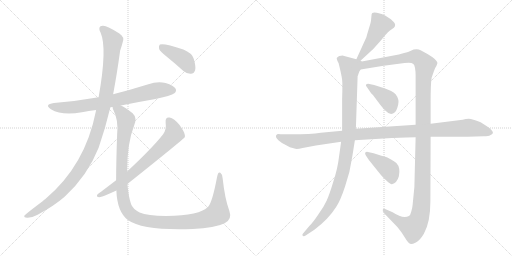
t = 0.00 s
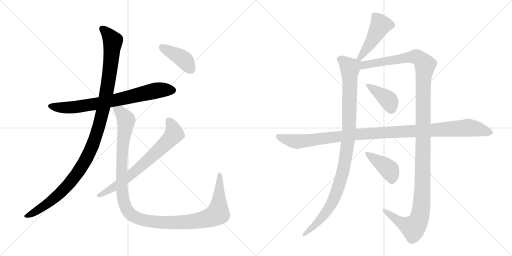
t = 2.01 s
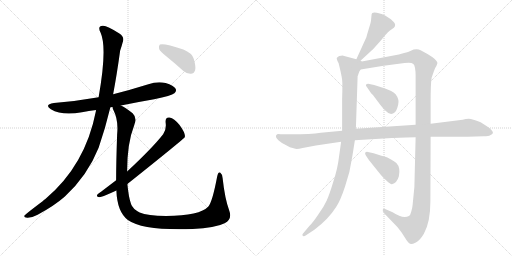
t = 4.02 s
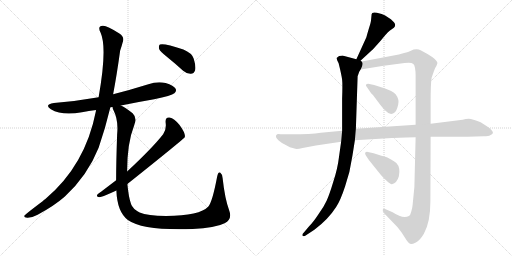
t = 6.04 s
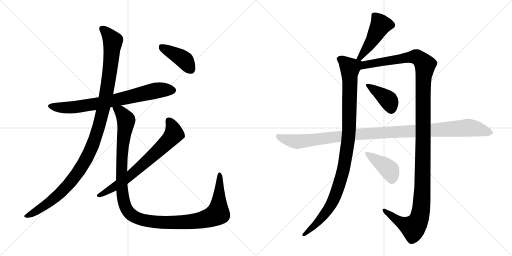
t = 8.05 s
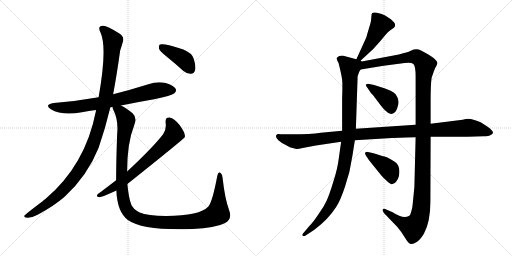
t = 10.06 s

The animated SVG that drew these frames (rendered in a browser with its animation timeline set to each time). Animation: 11 CSS @keyframes rules; one cycle of 10.06 s.

<svg version="1.1" viewBox="0 0 2048 1024" xmlns="http://www.w3.org/2000/svg">
  <g stroke="lightgray" stroke-dasharray="1,1" stroke-width="1" transform="scale(4, 4)">
    <line x1="0" y1="0" x2="256" y2="256"></line>
    <line x1="256" y1="0" x2="0" y2="256"></line>
    <line x1="128" y1="0" x2="128" y2="256"></line>
    <line x1="0" y1="128" x2="256" y2="128"></line>
    <line x1="256" y1="0" x2="512" y2="256"></line>
    <line x1="512" y1="0" x2="256" y2="256"></line>
    <line x1="384" y1="0" x2="384" y2="256"></line>
    <line x1="256" y1="128" x2="512" y2="128"></line>
  </g>
<g transform="scale(1, -1) translate(0, -850)">
   <style type="text/css">
    @keyframes keyframes0 {
      from {
       stroke: black;
       stroke-dashoffset: 748;
       stroke-width: 128;
       }
       71% {
       animation-timing-function: step-end;
       stroke: black;
       stroke-dashoffset: 0;
       stroke-width: 128;
       }
       to {
       stroke: black;
       stroke-width: 1024;
       }
       }
       #make-me-a-hanzi-animation-0 {
         animation: keyframes0 0.858724s both;
         animation-delay: 0.000000s;
         animation-timing-function: linear;
       }
    @keyframes keyframes1 {
      from {
       stroke: black;
       stroke-dashoffset: 1143;
       stroke-width: 128;
       }
       79% {
       animation-timing-function: step-end;
       stroke: black;
       stroke-dashoffset: 0;
       stroke-width: 128;
       }
       to {
       stroke: black;
       stroke-width: 1024;
       }
       }
       #make-me-a-hanzi-animation-1 {
         animation: keyframes1 1.180176s both;
         animation-delay: 0.858724s;
         animation-timing-function: linear;
       }
    @keyframes keyframes2 {
      from {
       stroke: black;
       stroke-dashoffset: 1223;
       stroke-width: 128;
       }
       80% {
       animation-timing-function: step-end;
       stroke: black;
       stroke-dashoffset: 0;
       stroke-width: 128;
       }
       to {
       stroke: black;
       stroke-width: 1024;
       }
       }
       #make-me-a-hanzi-animation-2 {
         animation: keyframes2 1.245280s both;
         animation-delay: 2.038900s;
         animation-timing-function: linear;
       }
    @keyframes keyframes3 {
      from {
       stroke: black;
       stroke-dashoffset: 701;
       stroke-width: 128;
       }
       70% {
       animation-timing-function: step-end;
       stroke: black;
       stroke-dashoffset: 0;
       stroke-width: 128;
       }
       to {
       stroke: black;
       stroke-width: 1024;
       }
       }
       #make-me-a-hanzi-animation-3 {
         animation: keyframes3 0.820475s both;
         animation-delay: 3.284180s;
         animation-timing-function: linear;
       }
    @keyframes keyframes4 {
      from {
       stroke: black;
       stroke-dashoffset: 409;
       stroke-width: 128;
       }
       57% {
       animation-timing-function: step-end;
       stroke: black;
       stroke-dashoffset: 0;
       stroke-width: 128;
       }
       to {
       stroke: black;
       stroke-width: 1024;
       }
       }
       #make-me-a-hanzi-animation-4 {
         animation: keyframes4 0.582845s both;
         animation-delay: 4.104655s;
         animation-timing-function: linear;
       }
    @keyframes keyframes5 {
      from {
       stroke: black;
       stroke-dashoffset: 462;
       stroke-width: 128;
       }
       60% {
       animation-timing-function: step-end;
       stroke: black;
       stroke-dashoffset: 0;
       stroke-width: 128;
       }
       to {
       stroke: black;
       stroke-width: 1024;
       }
       }
       #make-me-a-hanzi-animation-5 {
         animation: keyframes5 0.625977s both;
         animation-delay: 4.687500s;
         animation-timing-function: linear;
       }
    @keyframes keyframes6 {
      from {
       stroke: black;
       stroke-dashoffset: 1030;
       stroke-width: 128;
       }
       77% {
       animation-timing-function: step-end;
       stroke: black;
       stroke-dashoffset: 0;
       stroke-width: 128;
       }
       to {
       stroke: black;
       stroke-width: 1024;
       }
       }
       #make-me-a-hanzi-animation-6 {
         animation: keyframes6 1.088216s both;
         animation-delay: 5.313477s;
         animation-timing-function: linear;
       }
    @keyframes keyframes7 {
      from {
       stroke: black;
       stroke-dashoffset: 1348;
       stroke-width: 128;
       }
       81% {
       animation-timing-function: step-end;
       stroke: black;
       stroke-dashoffset: 0;
       stroke-width: 128;
       }
       to {
       stroke: black;
       stroke-width: 1024;
       }
       }
       #make-me-a-hanzi-animation-7 {
         animation: keyframes7 1.347005s both;
         animation-delay: 6.401693s;
         animation-timing-function: linear;
       }
    @keyframes keyframes8 {
      from {
       stroke: black;
       stroke-dashoffset: 395;
       stroke-width: 128;
       }
       56% {
       animation-timing-function: step-end;
       stroke: black;
       stroke-dashoffset: 0;
       stroke-width: 128;
       }
       to {
       stroke: black;
       stroke-width: 1024;
       }
       }
       #make-me-a-hanzi-animation-8 {
         animation: keyframes8 0.571452s both;
         animation-delay: 7.748698s;
         animation-timing-function: linear;
       }
    @keyframes keyframes9 {
      from {
       stroke: black;
       stroke-dashoffset: 412;
       stroke-width: 128;
       }
       57% {
       animation-timing-function: step-end;
       stroke: black;
       stroke-dashoffset: 0;
       stroke-width: 128;
       }
       to {
       stroke: black;
       stroke-width: 1024;
       }
       }
       #make-me-a-hanzi-animation-9 {
         animation: keyframes9 0.585286s both;
         animation-delay: 8.320150s;
         animation-timing-function: linear;
       }
    @keyframes keyframes10 {
      from {
       stroke: black;
       stroke-dashoffset: 1111;
       stroke-width: 128;
       }
       78% {
       animation-timing-function: step-end;
       stroke: black;
       stroke-dashoffset: 0;
       stroke-width: 128;
       }
       to {
       stroke: black;
       stroke-width: 1024;
       }
       }
       #make-me-a-hanzi-animation-10 {
         animation: keyframes10 1.154134s both;
         animation-delay: 8.905436s;
         animation-timing-function: linear;
       }
</style>
<path d="M 483.5 428.0 Q 546.5 441.0 616.5 453.0 Q 686.5 468.0 697.5 477.0 Q 707.5 486.0 702.5 495.0 Q 695.5 508.0 662.5 518.0 Q 628.5 525.0 593.5 513.0 Q 523.5 491.0 452.5 473.0 L 394.5 461.0 Q 310.5 446.0 215.5 438.0 Q 175.5 432.0 203.5 413.0 Q 248.5 386.0 327.5 401.0 Q 354.5 407.0 384.5 410.0 L 441.5 421.0 Q 445.5 422.0 450.5 422.0 L 483.5 428.0 Z" fill="lightgray"></path> 
<path d="M 452.5 473.0 Q 467.5 552.0 480.5 647.0 Q 487.5 668.0 490.5 680.0 Q 499.5 702.0 477.5 716.0 Q 426.5 749.0 410.5 747.0 Q 388.5 746.0 402.5 719.0 Q 429.5 659.0 394.5 461.0 L 384.5 410.0 Q 383.5 409.0 383.5 405.0 Q 341.5 189.0 181.5 54.0 Q 175.5 51.0 170.5 45.0 Q 98.5 -9.0 97.5 -13.0 Q 94.5 -20.0 108.5 -21.0 Q 126.5 -22.0 150.5 -9.0 Q 217.5 27.0 259.5 64.0 Q 350.5 148.0 394.5 259.0 Q 421.5 337.0 441.5 421.0 L 452.5 473.0 Z" fill="lightgray"></path> 
<path d="M 465.5 88.0 Q 468.5 3.0 511.5 -30.0 Q 571.5 -73.0 770.5 -66.0 Q 861.5 -62.0 898.5 -43.0 Q 929.5 -27.0 917.5 6.0 Q 899.5 54.0 890.5 137.0 Q 889.5 153.0 881.5 159.0 Q 872.5 165.0 868.5 143.0 Q 849.5 43.0 833.5 24.0 Q 799.5 -13.0 664.5 -14.0 Q 589.5 -13.0 558.5 0.0 Q 530.5 15.0 524.5 33.0 Q 514.5 60.0 509.5 114.0 L 508.5 164.0 Q 508.5 278.0 536.5 348.0 Q 549.5 379.0 530.5 397.0 Q 502.5 419.0 483.5 428.0 C 457.5 443.0 440.5 450.0 450.5 422.0 Q 449.5 418.0 453.5 410.0 Q 474.5 370.0 468.5 312.0 Q 464.5 200.0 464.5 129.0 L 465.5 88.0 Z" fill="lightgray"></path> 
<path d="M 464.5 129.0 L 405.5 84.0 Q 393.5 77.0 389.5 72.0 Q 383.5 62.0 397.5 61.0 Q 407.5 61.0 465.5 88.0 L 509.5 114.0 Q 735.5 294.0 739.5 302.0 L 739.5 309.0 Q 738.5 322.0 717.5 351.0 Q 696.5 376.0 678.5 380.0 Q 660.5 383.0 662.5 360.0 Q 666.5 332.0 652.5 313.0 Q 610.5 259.0 508.5 164.0 L 464.5 129.0 Z" fill="lightgray"></path> 
<path d="M 668.5 622.0 Q 699.5 597.0 732.5 567.0 Q 747.5 554.0 763.5 555.0 Q 775.5 555.0 780.5 569.0 Q 784.5 585.0 774.5 616.0 Q 767.5 638.0 733.5 652.0 Q 654.5 679.0 639.5 672.0 Q 633.5 668.0 636.5 654.0 Q 640.5 644.0 668.5 622.0 Z" fill="lightgray"></path> 
<path d="M 1436.5 602.0 L 1487.5 649.0 Q 1491.5 652.0 1522.5 687.0 Q 1546.5 717.0 1558.5 727.0 L 1575.5 739.0 Q 1581.5 745.0 1580.5 752.0 Q 1579.5 759.0 1563.5 773.0 L 1540.5 788.0 Q 1529.5 795.0 1507.5 799.0 Q 1486.5 803.0 1486.5 793.0 L 1484.5 773.0 Q 1484.5 763.0 1475.5 736.0 Q 1467.5 709.0 1465.5 701.0 L 1425.5 613.0 C 1413.5 586.0 1414.5 582.0 1436.5 602.0 Z" fill="lightgray"></path> 
<path d="M 1425.5 613.0 L 1369.5 628.0 Q 1366.5 628.0 1356.5 626.0 Q 1350.5 622.0 1347.5 619.0 Q 1344.5 616.0 1354.5 597.0 Q 1366.5 549.0 1368.5 531.0 Q 1370.5 513.0 1368.5 455.0 L 1368.5 327.0 L 1364.5 283.0 L 1355.5 219.0 Q 1350.5 176.0 1333.5 124.0 Q 1317.5 71.0 1306.5 47.0 Q 1295.5 23.0 1274.5 -6.0 Q 1253.5 -38.0 1236.5 -55.0 L 1215.5 -80.0 Q 1206.5 -88.0 1210.5 -93.0 Q 1214.5 -98.0 1225.5 -90.0 L 1257.5 -69.0 Q 1313.5 -27.0 1344.5 22.0 Q 1361.5 47.0 1380.5 105.0 Q 1400.5 162.0 1409.5 226.0 L 1419.5 289.0 L 1423.5 335.0 L 1430.5 545.0 L 1436.5 562.0 Q 1436.5 563.0 1442.5 572.0 C 1455.5 599.0 1454.5 605.0 1425.5 613.0 Z" fill="lightgray"></path> 
<path d="M 1662.5 301.0 L 1657.5 102.0 L 1650.5 31.0 Q 1649.5 17.0 1644.5 2.0 Q 1641.5 -11.0 1635.5 -14.0 Q 1611.5 -26.0 1570.5 1.0 L 1547.5 11.0 Q 1534.5 17.0 1531.5 13.0 Q 1528.5 8.0 1536.5 -3.0 L 1589.5 -58.0 Q 1604.5 -76.0 1615.5 -94.0 Q 1627.5 -113.0 1632.5 -119.0 Q 1638.5 -125.0 1643.5 -126.0 Q 1648.5 -127.0 1663.5 -120.0 Q 1678.5 -113.0 1695.5 -85.0 Q 1721.5 -38.0 1721.5 43.0 L 1722.5 303.0 L 1722.5 355.0 L 1722.5 442.0 Q 1722.5 515.0 1726.5 539.0 L 1735.5 565.0 Q 1739.5 578.0 1745.5 586.0 Q 1750.5 598.0 1749.5 599.0 Q 1744.5 618.0 1682.5 649.0 Q 1671.5 656.0 1654.5 652.0 L 1634.5 643.0 Q 1625.5 640.0 1595.5 632.0 L 1436.5 602.0 C 1407.5 596.0 1381.5 562.0 1442.5 572.0 L 1534.5 587.0 L 1618.5 598.0 Q 1645.5 602.0 1653.5 594.0 Q 1662.5 585.0 1662.5 545.0 L 1662.5 351.0 L 1662.5 301.0 Z" fill="lightgray"></path> 
<path d="M 1467.5 502.0 L 1484.5 477.0 L 1492.5 469.0 L 1522.5 429.0 Q 1535.5 412.0 1543.5 406.0 Q 1562.5 385.0 1579.5 401.0 Q 1586.5 407.0 1592.5 430.0 Q 1598.5 452.0 1582.5 473.0 Q 1576.5 481.0 1562.5 487.0 L 1540.5 496.0 L 1496.5 510.0 L 1472.5 515.0 Q 1467.5 515.0 1464.5 512.0 Q 1461.5 508.0 1467.5 502.0 Z" fill="lightgray"></path> 
<path d="M 1463.5 228.0 L 1475.5 210.0 L 1524.5 149.0 Q 1528.5 144.0 1545.5 128.0 Q 1562.5 112.0 1567.5 113.0 Q 1588.5 119.0 1595.5 145.0 Q 1602.5 180.0 1585.5 198.0 Q 1577.5 205.0 1562.5 213.0 Q 1548.5 221.0 1538.5 224.0 Q 1528.5 226.0 1519.5 229.0 L 1494.5 237.0 L 1471.5 242.0 Q 1465.5 244.0 1460.5 239.0 Q 1459.5 235.0 1463.5 228.0 Z" fill="lightgray"></path> 
<path d="M 1368.5 327.0 L 1283.5 319.0 Q 1242.5 313.0 1166.5 313.0 L 1142.5 313.0 Q 1117.5 313.0 1112.5 314.0 Q 1108.5 314.0 1106.5 311.0 Q 1098.5 303.0 1113.5 289.0 Q 1130.5 276.0 1137.5 273.0 L 1159.5 261.0 L 1181.5 255.0 Q 1188.5 253.0 1210.5 258.0 L 1263.5 268.0 L 1364.5 283.0 L 1419.5 289.0 L 1567.5 298.0 Q 1578.5 299.0 1662.5 301.0 L 1722.5 303.0 L 1870.5 303.0 L 1934.5 305.0 Q 1955.5 305.0 1960.5 309.0 Q 1966.5 312.0 1971.5 317.0 Q 1973.5 322.0 1966.5 329.0 Q 1960.5 338.0 1947.5 345.0 L 1922.5 361.0 Q 1888.5 375.0 1875.5 375.0 Q 1863.5 375.0 1850.5 371.0 L 1722.5 355.0 L 1662.5 351.0 L 1423.5 335.0 L 1368.5 327.0 Z" fill="lightgray"></path> 
      <clipPath id="make-me-a-hanzi-clip-0">
      <path d="M 483.5 428.0 Q 546.5 441.0 616.5 453.0 Q 686.5 468.0 697.5 477.0 Q 707.5 486.0 702.5 495.0 Q 695.5 508.0 662.5 518.0 Q 628.5 525.0 593.5 513.0 Q 523.5 491.0 452.5 473.0 L 394.5 461.0 Q 310.5 446.0 215.5 438.0 Q 175.5 432.0 203.5 413.0 Q 248.5 386.0 327.5 401.0 Q 354.5 407.0 384.5 410.0 L 441.5 421.0 Q 445.5 422.0 450.5 422.0 L 483.5 428.0 Z" fill="lightgray"></path>
      </clipPath>
      <path clip-path="url(#make-me-a-hanzi-clip-0)" d="M 206.5 427.0 L 252.5 419.0 L 314.5 423.0 L 485.5 454.0 L 630.5 489.0 L 690.5 489.0 " fill="none" id="make-me-a-hanzi-animation-0" stroke-dasharray="620 1240" stroke-linecap="round"></path>

      <clipPath id="make-me-a-hanzi-clip-1">
      <path d="M 452.5 473.0 Q 467.5 552.0 480.5 647.0 Q 487.5 668.0 490.5 680.0 Q 499.5 702.0 477.5 716.0 Q 426.5 749.0 410.5 747.0 Q 388.5 746.0 402.5 719.0 Q 429.5 659.0 394.5 461.0 L 384.5 410.0 Q 383.5 409.0 383.5 405.0 Q 341.5 189.0 181.5 54.0 Q 175.5 51.0 170.5 45.0 Q 98.5 -9.0 97.5 -13.0 Q 94.5 -20.0 108.5 -21.0 Q 126.5 -22.0 150.5 -9.0 Q 217.5 27.0 259.5 64.0 Q 350.5 148.0 394.5 259.0 Q 421.5 337.0 441.5 421.0 L 452.5 473.0 Z" fill="lightgray"></path>
      </clipPath>
      <path clip-path="url(#make-me-a-hanzi-clip-1)" d="M 410.5 732.0 L 451.5 686.0 L 422.5 459.0 L 372.5 274.0 L 334.5 194.0 L 271.5 109.0 L 211.5 52.0 L 137.5 0.0 L 103.5 -16.0 " fill="none" id="make-me-a-hanzi-animation-1" stroke-dasharray="1015 2030" stroke-linecap="round"></path>

      <clipPath id="make-me-a-hanzi-clip-2">
      <path d="M 465.5 88.0 Q 468.5 3.0 511.5 -30.0 Q 571.5 -73.0 770.5 -66.0 Q 861.5 -62.0 898.5 -43.0 Q 929.5 -27.0 917.5 6.0 Q 899.5 54.0 890.5 137.0 Q 889.5 153.0 881.5 159.0 Q 872.5 165.0 868.5 143.0 Q 849.5 43.0 833.5 24.0 Q 799.5 -13.0 664.5 -14.0 Q 589.5 -13.0 558.5 0.0 Q 530.5 15.0 524.5 33.0 Q 514.5 60.0 509.5 114.0 L 508.5 164.0 Q 508.5 278.0 536.5 348.0 Q 549.5 379.0 530.5 397.0 Q 502.5 419.0 483.5 428.0 C 457.5 443.0 440.5 450.0 450.5 422.0 Q 449.5 418.0 453.5 410.0 Q 474.5 370.0 468.5 312.0 Q 464.5 200.0 464.5 129.0 L 465.5 88.0 Z" fill="lightgray"></path>
      </clipPath>
      <path clip-path="url(#make-me-a-hanzi-clip-2)" d="M 457.5 417.0 L 480.5 405.0 L 504.5 366.0 L 490.5 266.0 L 486.5 109.0 L 499.5 30.0 L 528.5 -11.0 L 582.5 -32.0 L 695.5 -41.0 L 797.5 -32.0 L 852.5 -15.0 L 871.5 -4.0 L 878.5 150.0 " fill="none" id="make-me-a-hanzi-animation-2" stroke-dasharray="1095 2190" stroke-linecap="round"></path>

      <clipPath id="make-me-a-hanzi-clip-3">
      <path d="M 464.5 129.0 L 405.5 84.0 Q 393.5 77.0 389.5 72.0 Q 383.5 62.0 397.5 61.0 Q 407.5 61.0 465.5 88.0 L 509.5 114.0 Q 735.5 294.0 739.5 302.0 L 739.5 309.0 Q 738.5 322.0 717.5 351.0 Q 696.5 376.0 678.5 380.0 Q 660.5 383.0 662.5 360.0 Q 666.5 332.0 652.5 313.0 Q 610.5 259.0 508.5 164.0 L 464.5 129.0 Z" fill="lightgray"></path>
      </clipPath>
      <path clip-path="url(#make-me-a-hanzi-clip-3)" d="M 675.5 366.0 L 695.5 324.0 L 694.5 311.0 L 680.5 294.0 L 510.5 137.0 L 449.5 95.0 L 397.5 69.0 " fill="none" id="make-me-a-hanzi-animation-3" stroke-dasharray="573 1146" stroke-linecap="round"></path>

      <clipPath id="make-me-a-hanzi-clip-4">
      <path d="M 668.5 622.0 Q 699.5 597.0 732.5 567.0 Q 747.5 554.0 763.5 555.0 Q 775.5 555.0 780.5 569.0 Q 784.5 585.0 774.5 616.0 Q 767.5 638.0 733.5 652.0 Q 654.5 679.0 639.5 672.0 Q 633.5 668.0 636.5 654.0 Q 640.5 644.0 668.5 622.0 Z" fill="lightgray"></path>
      </clipPath>
      <path clip-path="url(#make-me-a-hanzi-clip-4)" d="M 644.5 665.0 L 734.5 612.0 L 763.5 573.0 " fill="none" id="make-me-a-hanzi-animation-4" stroke-dasharray="281 562" stroke-linecap="round"></path>

      <clipPath id="make-me-a-hanzi-clip-5">
      <path d="M 1436.5 602.0 L 1487.5 649.0 Q 1491.5 652.0 1522.5 687.0 Q 1546.5 717.0 1558.5 727.0 L 1575.5 739.0 Q 1581.5 745.0 1580.5 752.0 Q 1579.5 759.0 1563.5 773.0 L 1540.5 788.0 Q 1529.5 795.0 1507.5 799.0 Q 1486.5 803.0 1486.5 793.0 L 1484.5 773.0 Q 1484.5 763.0 1475.5 736.0 Q 1467.5 709.0 1465.5 701.0 L 1425.5 613.0 C 1413.5 586.0 1414.5 582.0 1436.5 602.0 Z" fill="lightgray"></path>
      </clipPath>
      <path clip-path="url(#make-me-a-hanzi-clip-5)" d="M 1499.5 788.0 L 1519.5 758.0 L 1519.5 743.0 L 1485.5 682.0 L 1436.5 613.0 " fill="none" id="make-me-a-hanzi-animation-5" stroke-dasharray="334 668" stroke-linecap="round"></path>

      <clipPath id="make-me-a-hanzi-clip-6">
      <path d="M 1425.5 613.0 L 1369.5 628.0 Q 1366.5 628.0 1356.5 626.0 Q 1350.5 622.0 1347.5 619.0 Q 1344.5 616.0 1354.5 597.0 Q 1366.5 549.0 1368.5 531.0 Q 1370.5 513.0 1368.5 455.0 L 1368.5 327.0 L 1364.5 283.0 L 1355.5 219.0 Q 1350.5 176.0 1333.5 124.0 Q 1317.5 71.0 1306.5 47.0 Q 1295.5 23.0 1274.5 -6.0 Q 1253.5 -38.0 1236.5 -55.0 L 1215.5 -80.0 Q 1206.5 -88.0 1210.5 -93.0 Q 1214.5 -98.0 1225.5 -90.0 L 1257.5 -69.0 Q 1313.5 -27.0 1344.5 22.0 Q 1361.5 47.0 1380.5 105.0 Q 1400.5 162.0 1409.5 226.0 L 1419.5 289.0 L 1423.5 335.0 L 1430.5 545.0 L 1436.5 562.0 Q 1436.5 563.0 1442.5 572.0 C 1455.5 599.0 1454.5 605.0 1425.5 613.0 Z" fill="lightgray"></path>
      </clipPath>
      <path clip-path="url(#make-me-a-hanzi-clip-6)" d="M 1357.5 616.0 L 1395.5 584.0 L 1399.5 570.0 L 1396.5 330.0 L 1378.5 192.0 L 1354.5 104.0 L 1322.5 28.0 L 1279.5 -30.0 L 1217.5 -88.0 " fill="none" id="make-me-a-hanzi-animation-6" stroke-dasharray="902 1804" stroke-linecap="round"></path>

      <clipPath id="make-me-a-hanzi-clip-7">
      <path d="M 1662.5 301.0 L 1657.5 102.0 L 1650.5 31.0 Q 1649.5 17.0 1644.5 2.0 Q 1641.5 -11.0 1635.5 -14.0 Q 1611.5 -26.0 1570.5 1.0 L 1547.5 11.0 Q 1534.5 17.0 1531.5 13.0 Q 1528.5 8.0 1536.5 -3.0 L 1589.5 -58.0 Q 1604.5 -76.0 1615.5 -94.0 Q 1627.5 -113.0 1632.5 -119.0 Q 1638.5 -125.0 1643.5 -126.0 Q 1648.5 -127.0 1663.5 -120.0 Q 1678.5 -113.0 1695.5 -85.0 Q 1721.5 -38.0 1721.5 43.0 L 1722.5 303.0 L 1722.5 355.0 L 1722.5 442.0 Q 1722.5 515.0 1726.5 539.0 L 1735.5 565.0 Q 1739.5 578.0 1745.5 586.0 Q 1750.5 598.0 1749.5 599.0 Q 1744.5 618.0 1682.5 649.0 Q 1671.5 656.0 1654.5 652.0 L 1634.5 643.0 Q 1625.5 640.0 1595.5 632.0 L 1436.5 602.0 C 1407.5 596.0 1381.5 562.0 1442.5 572.0 L 1534.5 587.0 L 1618.5 598.0 Q 1645.5 602.0 1653.5 594.0 Q 1662.5 585.0 1662.5 545.0 L 1662.5 351.0 L 1662.5 301.0 Z" fill="lightgray"></path>
      </clipPath>
      <path clip-path="url(#make-me-a-hanzi-clip-7)" d="M 1430.5 607.0 L 1437.5 594.0 L 1452.5 589.0 L 1661.5 623.0 L 1677.5 616.0 L 1700.5 591.0 L 1692.5 508.0 L 1689.5 81.0 L 1677.5 -22.0 L 1652.5 -61.0 L 1599.5 -37.0 L 1535.5 10.0 " fill="none" id="make-me-a-hanzi-animation-7" stroke-dasharray="1220 2440" stroke-linecap="round"></path>

      <clipPath id="make-me-a-hanzi-clip-8">
      <path d="M 1467.5 502.0 L 1484.5 477.0 L 1492.5 469.0 L 1522.5 429.0 Q 1535.5 412.0 1543.5 406.0 Q 1562.5 385.0 1579.5 401.0 Q 1586.5 407.0 1592.5 430.0 Q 1598.5 452.0 1582.5 473.0 Q 1576.5 481.0 1562.5 487.0 L 1540.5 496.0 L 1496.5 510.0 L 1472.5 515.0 Q 1467.5 515.0 1464.5 512.0 Q 1461.5 508.0 1467.5 502.0 Z" fill="lightgray"></path>
      </clipPath>
      <path clip-path="url(#make-me-a-hanzi-clip-8)" d="M 1470.5 508.0 L 1553.5 450.0 L 1564.5 414.0 " fill="none" id="make-me-a-hanzi-animation-8" stroke-dasharray="267 534" stroke-linecap="round"></path>

      <clipPath id="make-me-a-hanzi-clip-9">
      <path d="M 1463.5 228.0 L 1475.5 210.0 L 1524.5 149.0 Q 1528.5 144.0 1545.5 128.0 Q 1562.5 112.0 1567.5 113.0 Q 1588.5 119.0 1595.5 145.0 Q 1602.5 180.0 1585.5 198.0 Q 1577.5 205.0 1562.5 213.0 Q 1548.5 221.0 1538.5 224.0 Q 1528.5 226.0 1519.5 229.0 L 1494.5 237.0 L 1471.5 242.0 Q 1465.5 244.0 1460.5 239.0 Q 1459.5 235.0 1463.5 228.0 Z" fill="lightgray"></path>
      </clipPath>
      <path clip-path="url(#make-me-a-hanzi-clip-9)" d="M 1467.5 235.0 L 1558.5 170.0 L 1568.5 127.0 " fill="none" id="make-me-a-hanzi-animation-9" stroke-dasharray="284 568" stroke-linecap="round"></path>

      <clipPath id="make-me-a-hanzi-clip-10">
      <path d="M 1368.5 327.0 L 1283.5 319.0 Q 1242.5 313.0 1166.5 313.0 L 1142.5 313.0 Q 1117.5 313.0 1112.5 314.0 Q 1108.5 314.0 1106.5 311.0 Q 1098.5 303.0 1113.5 289.0 Q 1130.5 276.0 1137.5 273.0 L 1159.5 261.0 L 1181.5 255.0 Q 1188.5 253.0 1210.5 258.0 L 1263.5 268.0 L 1364.5 283.0 L 1419.5 289.0 L 1567.5 298.0 Q 1578.5 299.0 1662.5 301.0 L 1722.5 303.0 L 1870.5 303.0 L 1934.5 305.0 Q 1955.5 305.0 1960.5 309.0 Q 1966.5 312.0 1971.5 317.0 Q 1973.5 322.0 1966.5 329.0 Q 1960.5 338.0 1947.5 345.0 L 1922.5 361.0 Q 1888.5 375.0 1875.5 375.0 Q 1863.5 375.0 1850.5 371.0 L 1722.5 355.0 L 1662.5 351.0 L 1423.5 335.0 L 1368.5 327.0 Z" fill="lightgray"></path>
      </clipPath>
      <path clip-path="url(#make-me-a-hanzi-clip-10)" d="M 1113.5 304.0 L 1183.5 284.0 L 1419.5 312.0 L 1872.5 339.0 L 1961.5 320.0 " fill="none" id="make-me-a-hanzi-animation-10" stroke-dasharray="983 1966" stroke-linecap="round"></path>

</g>
</svg>
